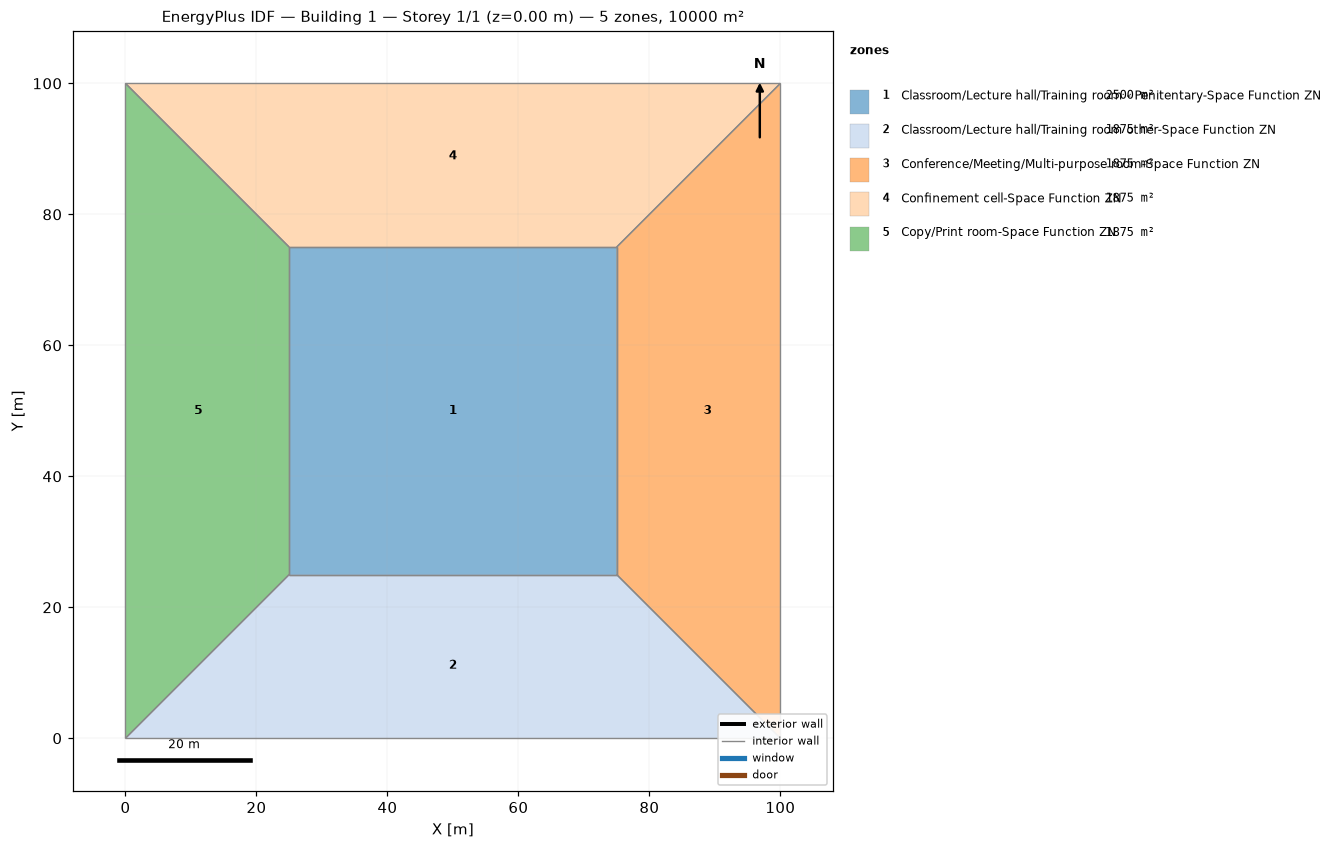
=== STOREY PLAN SPEC (per zone: floor XY polygon, exterior-wall plan segments, windows/doors) ===
zone 1: Classroom/Lecture hall/Training room - Penitentary-Space Function ZN  (2500.0 m²)
  floor: (25.00, 25.00) (25.00, 75.00) (75.00, 75.00) (75.00, 25.00)
  interior walls: 4
zone 2: Classroom/Lecture hall/Training room other-Space Function ZN  (1875.0 m²)
  floor: (100.00, 0.00) (0.00, 0.00) (25.00, 25.00) (75.00, 25.00)
  interior walls: 4
zone 3: Conference/Meeting/Multi-purpose room-Space Function ZN  (1875.0 m²)
  floor: (100.00, 100.00) (100.00, 0.00) (75.00, 25.00) (75.00, 75.00)
  interior walls: 4
zone 4: Confinement cell-Space Function ZN  (1875.0 m²)
  floor: (0.00, 100.00) (100.00, 100.00) (75.00, 75.00) (25.00, 75.00)
  interior walls: 4
zone 5: Copy/Print room-Space Function ZN  (1875.0 m²)
  floor: (0.00, 0.00) (0.00, 100.00) (25.00, 75.00) (25.00, 25.00)
  interior walls: 4

=== DERIVED (storey summary) ===
Building: Building 1
Storey: 1 of 1  (floor level z = 0.00 m)
Storey gross floor area: 10000.0 m²
Zones on this storey: 5
  - Classroom/Lecture hall/Training room - Penitentary-Space Function ZN: floor 2500.0 m²
  - Classroom/Lecture hall/Training room other-Space Function ZN: floor 1875.0 m²
  - Conference/Meeting/Multi-purpose room-Space Function ZN: floor 1875.0 m²
  - Confinement cell-Space Function ZN: floor 1875.0 m²
  - Copy/Print room-Space Function ZN: floor 1875.0 m²
Zone adjacency (shared interzone walls):
  - Classroom/Lecture hall/Training room - Penitentary-Space Function ZN ↔ Classroom/Lecture hall/Training room other-Space Function ZN
  - Classroom/Lecture hall/Training room - Penitentary-Space Function ZN ↔ Conference/Meeting/Multi-purpose room-Space Function ZN
  - Classroom/Lecture hall/Training room - Penitentary-Space Function ZN ↔ Confinement cell-Space Function ZN
  - Classroom/Lecture hall/Training room - Penitentary-Space Function ZN ↔ Copy/Print room-Space Function ZN
  - Classroom/Lecture hall/Training room other-Space Function ZN ↔ Conference/Meeting/Multi-purpose room-Space Function ZN
  - Classroom/Lecture hall/Training room other-Space Function ZN ↔ Copy/Print room-Space Function ZN
  - Conference/Meeting/Multi-purpose room-Space Function ZN ↔ Confinement cell-Space Function ZN
  - Confinement cell-Space Function ZN ↔ Copy/Print room-Space Function ZN